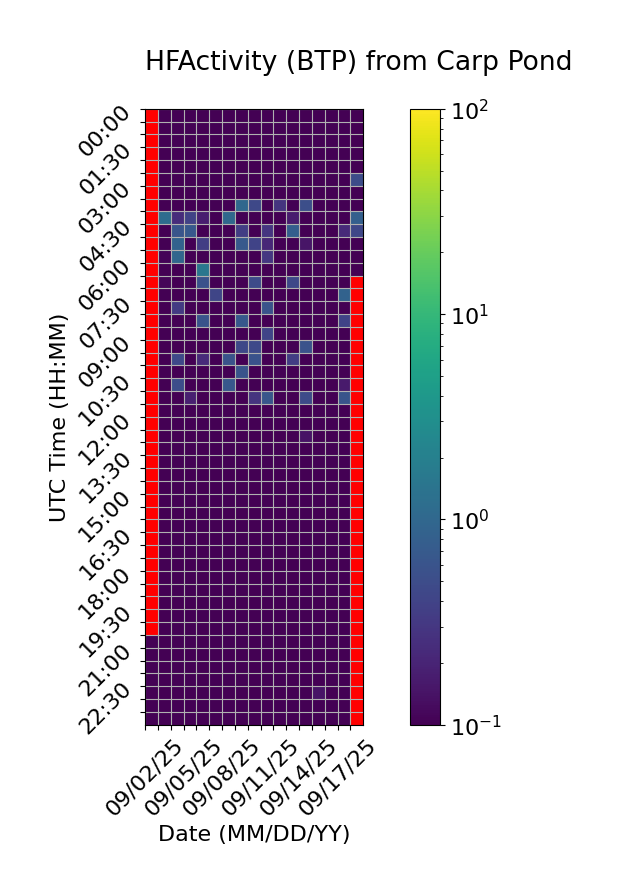

Data behind this chart, as committed beside it:
Time (UTC), 09/02/25, 09/03/25, 09/04/25, 09/05/25, 09/06/25, 09/07/25, 09/08/25, 09/09/25, 09/10/25, 09/11/25, 09/12/25, 09/13/25, 09/14/25, 09/15/25, 09/16/25, 09/17/25, 09/18/25
00:00, , 0.0, 0.0, 0.0, 0.0, 0.0, 0.0, 0.0, 0.0, 0.0, 0.0, 0.0, 0.0, 0.0, 0.0, 0.0, 0.0
00:30, , 0.0, 0.0, 0.0, 0.0, 0.0, 0.0, 0.0, 0.0, 0.0, 0.0, 0.0, 0.0, 0.01976, 0.0, 0.0, 0.0
01:00, , 0.0, 0.0, 0.0, 0.0, 0.0, 0.0, 0.0, 0.0, 0.0, 0.0, 0.0, 0.0, 0.0, 0.0, 0.0, 0.0
01:30, , 0.0, 0.0, 0.0, 0.0, 0.0, 0.0, 0.0, 0.0, 0.0, 0.0, 0.0, 0.0, 0.0, 0.0, 0.0, 0.0
02:00, , 0.0, 0.0, 0.0, 0.0, 0.0, 0.0, 0.0, 0.0, 0.0, 0.0, 0.0, 0.0, 0.0, 0.0, 0.0, 0.0
02:30, , 0.0, 0.0, 0.0, 0.0, 0.0, 0.0, 0.0, 0.0, 0.0, 0.0, 0.0, 0.0, 0.0, 0.0, 0.0, 0.4955
03:00, , 0.0, 0.0, 0.0, 0.0, 0.0, 0.0, 0.0, 0.0, 0.0, 0.06778, 0.0, 0.0, 0.0, 0.0, 0.0, 0.0
03:30, , 0.0, 0.0, 0.0, 0.0, 0.0, 0.0, 1.004, 0.4454, 0.0, 0.2802, 0.0, 0.5224, 0.0, 0.0, 0.0, 0.0
04:00, , 1.158, 0.2379, 0.3872, 0.1744, 0.0, 1.02, 0.0, 0.0, 0.0, 0.0, 0.1714, 0.0, 0.0, 0.0, 0.0, 0.8091
04:30, , 0.0, 0.6137, 0.6638, 0.0, 0.0, 0.0, 0.3474, 0.0, 0.2918, 0.0, 0.7967, 0.0, 0.0, 0.0, 0.2249, 0.4312
05:00, , 0.0, 0.8811, 0.0, 0.3495, 0.0, 0.0, 0.6897, 0.4016, 0.2131, 0.0, 0.0, 0.1466, 0.0, 0.0, 0.0, 0.0
05:30, , 0.1066, 0.9667, 0.0, 0.0, 0.0, 0.0, 0.0, 0.0, 0.3096, 0.0, 0.0, 0.0, 0.0, 0.0, 0.0, 0.0
06:00, , 0.0, 0.0, 0.0, 1.533, 0.0, 0.0, 0.0, 0.0, 0.0, 0.0, 0.0, 0.0, 0.0, 0.0, 0.0, 0.0
06:30, , 0.1106, 0.0, 0.0, 0.5734, 0.0, 0.0, 0.0, 0.4844, 0.0, 0.0, 0.4447, 0.0, 0.0, 0.0, 0.0, 
07:00, , 0.0, 0.0, 0.0, 0.0, 0.4252, 0.0, 0.0, 0.0, 0.0, 0.0, 0.0, 0.0, 0.0, 0.0, 0.8769, 
07:30, , 0.0, 0.3212, 0.0, 0.0, 0.0, 0.0, 0.0, 0.0, 0.591, 0.0, 0.0, 0.0, 0.0, 0.0, 0.0, 
08:00, , 0.0, 0.0, 0.0, 0.5959, 0.0, 0.0, 0.6765, 0.0, 0.0, 0.04363, 0.0, 0.0, 0.0, 0.0, 0.4029, 
08:30, , 0.0, 0.0, 0.0, 0.0, 0.0, 0.0, 0.0, 0.0, 0.4084, 0.0, 0.0, 0.0, 0.0, 0.0, 0.0, 
09:00, , 0.0, 0.0, 0.0, 0.0, 0.0, 0.0, 0.4449, 0.4539, 0.0, 0.0, 0.0, 0.5923, 0.0, 0.0, 0.0, 
09:30, , 0.0, 0.4532, 0.0, 0.237, 0.0, 0.5912, 0.0, 0.5755, 0.0, 0.0, 0.3471, 0.0, 0.0, 0.0, 0.01541, 
10:00, , 0.0, 0.0, 0.0, 0.0, 0.0, 0.0, 0.5946, 0.0, 0.0, 0.0, 0.0, 0.0, 0.0, 0.0, 0.0, 
10:30, , 0.0, 0.5071, 0.0, 0.0, 0.0, 0.6535, 0.0, 0.0, 0.0, 0.0, 0.0, 0.0, 0.0, 0.0, 0.1668, 
11:00, , 0.0, 0.0, 0.1815, 0.0, 0.0, 0.0, 0.0, 0.2827, 0.635, 0.0, 0.0, 0.4839, 0.0, 0.0, 0.5985, 
11:30, , 0.0, 0.0, 0.0, 0.0, 0.0, 0.0, 0.0, 0.0, 0.0, 0.0, 0.0, 0.0, 0.0, 0.0, 0.0, 
12:00, , 0.0, 0.0, 0.0, 0.0, 0.0, 0.0, 0.0, 0.0, 0.0, 0.0, 0.0, 0.0, 0.0, 0.0, 0.0, 
12:30, , 0.0, 0.0, 0.0, 0.0, 0.0, 0.0, 0.0, 0.0, 0.0, 0.0, 0.0, 0.1393, 0.0, 0.0, 0.0, 
13:00, , 0.0, 0.0, 0.0, 0.0, 0.0, 0.0, 0.0, 0.0, 0.0, 0.0, 0.0, 0.0, 0.0, 0.0, 0.0, 
13:30, , 0.0, 0.0, 0.0, 0.0, 0.0, 0.0, 0.0, 0.0, 0.0, 0.0, 0.0, 0.0, 0.0, 0.0, 0.0, 
14:00, , 0.0, 0.0, 0.0, 0.0, 0.0, 0.0, 0.0, 0.0, 0.0, 0.0, 0.0, 0.0, 0.0, 0.0, 0.0, 
14:30, , 0.0, 0.0, 0.0, 0.0, 0.0, 0.0, 0.0, 0.0, 0.0, 0.0, 0.0, 0.0, 0.0, 0.0, 0.0, 
15:00, , 0.0, 0.0, 0.0, 0.0, 0.0, 0.0, 0.0, 0.0, 0.0, 0.0, 0.0, 0.0, 0.0, 0.0, 0.0, 
15:30, , 0.0, 0.0, 0.0, 0.0, 0.0, 0.0, 0.0, 0.0, 0.0, 0.0, 0.0, 0.0, 0.0, 0.0, 0.0, 
16:00, , 0.0, 0.0, 0.0, 0.0, 0.0, 0.0, 0.0, 0.0, 0.0, 0.0, 0.0, 0.0, 0.0, 0.0, 0.0, 
16:30, , 0.0, 0.0, 0.0, 0.0, 0.0, 0.0, 0.0, 0.0, 0.0, 0.0, 0.0, 0.0, 0.0, 0.0, 0.0, 
17:00, , 0.0, 0.0, 0.0, 0.0, 0.0, 0.0, 0.0, 0.0, 0.0, 0.0, 0.0, 0.0, 0.0, 0.0, 0.0, 
17:30, , 0.0, 0.0, 0.0, 0.0, 0.0, 0.0, 0.0, 0.0, 0.0, 0.0, 0.0, 0.0, 0.0, 0.0, 0.0, 
18:00, , 0.0, 0.0, 0.0, 0.0, 0.0, 0.0, 0.0, 0.0, 0.0, 0.0, 0.0, 0.0, 0.0, 0.0, 0.0, 
18:30, , 0.0, 0.0, 0.0, 0.0, 0.0, 0.0, 0.0, 0.0, 0.0, 0.0, 0.0, 0.0, 0.0, 0.0, 0.0, 
19:00, , 0.0, 0.0, 0.0, 0.0, 0.0, 0.0, 0.0, 0.0, 0.0, 0.0, 0.0, 0.0, 0.0, 0.0, 0.0, 
19:30, , 0.0, 0.0, 0.0, 0.0, 0.0, 0.0, 0.0, 0.0, 0.0, 0.0, 0.0, 0.0, 0.0, 0.0, 0.0, 
20:00, , 0.0, 0.0, 0.0, 0.0, 0.0, 0.0, 0.0, 0.0, 0.0, 0.0, 0.0, 0.0, 0.0, 0.0, 0.0, 
20:30, 0.0, 0.0, 0.0, 0.0, 0.0, 0.0, 0.0, 0.0, 0.0, 0.0, 0.0, 0.0, 0.0, 0.0, 0.0, 0.0, 
21:00, 0.0, 0.0, 0.0, 0.0, 0.0, 0.0, 0.0, 0.0, 0.0, 0.0, 0.0, 0.0, 0.0, 0.0, 0.0, 0.0, 
21:30, 0.0, 0.0, 0.0, 0.0, 0.0, 0.0, 0.0, 0.0, 0.0, 0.0, 0.0, 0.0, 0.0, 0.0, 0.0, 0.0, 
22:00, 0.0, 0.0, 0.0, 0.0, 0.0, 0.0, 0.0, 0.0, 0.0, 0.0, 0.0, 0.0, 0.0, 0.0, 0.0, 0.0, 
22:30, 0.0, 0.0, 0.0, 0.0, 0.0, 0.0, 0.0, 0.0, 0.0, 0.0, 0.0, 0.0, 0.0, 0.1437, 0.0, 0.0, 
23:00, 0.0, 0.0, 0.0, 0.0, 0.0, 0.0, 0.0, 0.0, 0.0, 0.0, 0.0, 0.0, 0.0, 0.0, 0.0, 0.0, 
23:30, 0.0, 0.0, 0.0, 0.0, 0.0, 0.0, 0.0, 0.0, 0.0, 0.0, 0.0, 0.0, 0.0, 0.0, 0.0, 0.0, 
